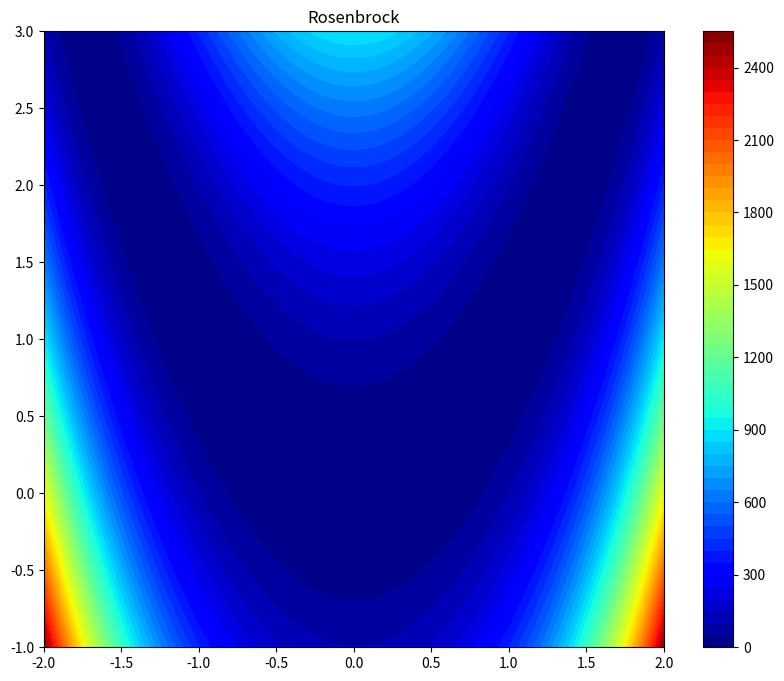

This chart was generated by the following Python code: (Note: this script raises an exception after producing the figure.)
"""
Exercise 3: Unconstrained Optimization II - Rosenbrock Function
Optimize the Rosenbrock function using steepest descent and Newton's method
"""

import numpy as np
import matplotlib.pyplot as plt
from matplotlib import cm
from scipy.optimize import minimize

# Rosenbrock function parameters
a = 1
b = 100


def rosenbrock(x):
    """Rosenbrock function: f(x,y) = (a-x)^2 + b(y-x^2)^2"""
    # Handle both list and array inputs uniformly
    if isinstance(x, list):
        x = np.array(x)
    return (a - x[0]) ** 2 + b * (x[1] - x[0] ** 2) ** 2


def grad_rosenbrock(x):
    """Gradient of Rosenbrock function"""
    dx = -2 * (a - x[0]) - 4 * b * x[0] * (x[1] - x[0] ** 2)
    dy = 2 * b * (x[1] - x[0] ** 2)
    return np.array([dx, dy])


def hessian_rosenbrock(x):
    """Hessian of Rosenbrock function"""
    h11 = 2 + 8 * b * x[0] ** 2 - 4 * b * (x[1] - x[0] ** 2)
    h12 = -4 * b * x[0]
    h21 = -4 * b * x[0]
    h22 = 2 * b
    return np.array([[h11, h12], [h21, h22]])


def armijo_line_search(x_k, grad_k, f_func, grad_func):
    """Armijo's method for step length selection"""
    t = 1.0
    grad_norm_sq = grad_k @ grad_k

    def w(t_val):
        return x_k - t_val * grad_k

    f_xk = f_func(x_k)

    # Check initial condition
    if f_func(w(t)) <= f_xk - 0.2 * t * grad_norm_sq:
        # Need to increase t
        while f_func(w(t)) <= f_xk - 0.2 * t * grad_norm_sq:
            t_prev = t
            t = 2 * t
            if t > 1e6:
                return t_prev
        return t_prev
    else:
        # Need to decrease t
        while f_func(w(t)) > f_xk - 0.2 * t * grad_norm_sq:
            t = t / 2
            if t < 1e-10:
                return t
        return t


def steepest_descent_rosenbrock(x0, tol=1e-4, max_iter=100000):
    """Steepest descent for Rosenbrock"""
    x_k = x0.copy()
    iterations = 0
    points = [x_k.copy()]

    while True:
        grad_k = grad_rosenbrock(x_k)
        grad_norm = np.linalg.norm(grad_k)

        if grad_norm < tol:
            break

        if iterations >= max_iter:
            print(f"Warning: Maximum iterations ({max_iter}) reached")
            break

        t_k = armijo_line_search(x_k, grad_k, rosenbrock, grad_rosenbrock)
        x_k = x_k - t_k * grad_k
        points.append(x_k.copy())
        iterations += 1

    return x_k, iterations, points


def newtons_method_rosenbrock(x0, tol=1e-4, max_iter=10000):
    """Newton's method for Rosenbrock"""
    x_k = x0.copy()
    iterations = 0
    points = [x_k.copy()]

    while True:
        grad_k = grad_rosenbrock(x_k)
        grad_norm = np.linalg.norm(grad_k)

        if grad_norm < tol:
            break

        if iterations >= max_iter:
            print(f"Warning: Maximum iterations ({max_iter}) reached")
            break

        H = hessian_rosenbrock(x_k)

        # Check if Hessian is positive definite
        try:
            L = np.linalg.cholesky(H)
            # Solve H * d = -grad using Cholesky
            d = np.linalg.solve(H, -grad_k)
        except Exception:
            # If not positive definite, use steepest descent direction
            d = -grad_k
            d = d / np.linalg.norm(d)

        # Line search in Newton direction
        alpha = 1.0
        while rosenbrock(x_k + alpha * d) > rosenbrock(x_k) + 0.1 * alpha * (
            grad_k @ d
        ):
            alpha *= 0.5
            if alpha < 1e-10:
                break

        x_k = x_k + alpha * d
        points.append(x_k.copy())
        iterations += 1

    return x_k, iterations, points


def trajectory_length(points):
    """Calculate the length of a trajectory"""
    length = 0.0
    for i in range(len(points) - 1):
        length += np.linalg.norm(points[i + 1] - points[i])
    return length


if __name__ == "__main__":
    # Task 1: Generate contour plots
    print("=" * 60)
    print("Task 1: Generating Contour Plots")
    print("=" * 60)

    x = np.linspace(-2, 2, 1000)
    y = np.linspace(-1, 3, 1000)
    [X, Y] = np.meshgrid(x, y)
    Z = rosenbrock([X, Y])

    plt.figure(1, figsize=(10, 8))
    plt.contourf(X, Y, Z, 50, cmap=cm.jet)
    plt.title("Rosenbrock")
    plt.colorbar()
    plt.savefig("./lab2/img/rosenbrock_contour.png", dpi=150, bbox_inches="tight")
    print("Saved: ./lab2/img/rosenbrock_contour.png")

    plt.figure(2, figsize=(10, 8))
    plt.contourf(X, Y, np.log(Z), 50, cmap=cm.jet)
    plt.title("Rosenbrock (log)")
    plt.colorbar()
    plt.savefig("./lab2/img/rosenbrock_log.png", dpi=150, bbox_inches="tight")
    print("Saved: ./lab2/img/rosenbrock_log.png")

    # Task 2: Steepest Descent
    print("\n" + "=" * 60)
    print("Task 2: Steepest Descent Method")
    print("=" * 60)

    x0 = np.array([-1.0, 1.5])
    x_sd, iter_sd, points_sd = steepest_descent_rosenbrock(x0, tol=1e-4)

    print(f"Starting point: ({x0[0]:.6f}, {x0[1]:.6f})")
    print(f"Final point: ({x_sd[0]:.6f}, {x_sd[1]:.6f})")
    print(f"Number of iterations: {iter_sd}")
    print(f"Final function value: {rosenbrock(x_sd):.6e}")
    print(f"Final gradient norm: {np.linalg.norm(grad_rosenbrock(x_sd)):.6e}")

    traj_length_sd = trajectory_length(points_sd)
    print(f"Trajectory length: {traj_length_sd:.6f}")

    # Plot trajectory
    plt.figure(3, figsize=(10, 8))
    plt.contourf(X, Y, np.log(Z), 50, cmap=cm.jet)
    plt.title("Steepest Descent")
    plt.colorbar()

    px = np.array([p[0] for p in points_sd])
    py = np.array([p[1] for p in points_sd])
    plt.plot(px, py, "w-", linewidth=2)
    plt.plot(px[0], py[0], "o", color="black", markersize=10, label="Start")
    plt.plot(px[-1], py[-1], "o", color="white", markersize=10, label="End")
    plt.xlim(-2, 2)
    plt.ylim(-1, 3)
    plt.legend()
    plt.savefig(
        "./lab2/img/rosenbrock_steepest_descent.png", dpi=150, bbox_inches="tight"
    )
    print("Saved: ./lab2/img/rosenbrock_steepest_descent.png")

    # Task 3: Newton's Method
    print("\n" + "=" * 60)
    print("Task 3: Newton's Method")
    print("=" * 60)

    x_nm, iter_nm, points_nm = newtons_method_rosenbrock(x0, tol=1e-4)

    print(f"Starting point: ({x0[0]:.6f}, {x0[1]:.6f})")
    print(f"Final point: ({x_nm[0]:.6f}, {x_nm[1]:.6f})")
    print(f"Number of iterations: {iter_nm}")
    print(f"Final function value: {rosenbrock(x_nm):.6e}")
    print(f"Final gradient norm: {np.linalg.norm(grad_rosenbrock(x_nm)):.6e}")

    traj_length_nm = trajectory_length(points_nm)
    print(f"Trajectory length: {traj_length_nm:.6f}")

    # Plot trajectory
    plt.figure(4, figsize=(10, 8))
    plt.contourf(X, Y, np.log(Z), 50, cmap=cm.jet)
    plt.title("Newton's Method")
    plt.colorbar()

    px = np.array([p[0] for p in points_nm])
    py = np.array([p[1] for p in points_nm])
    plt.plot(px, py, "w-", linewidth=2)
    plt.plot(px[0], py[0], "o", color="black", markersize=10, label="Start")
    plt.plot(px[-1], py[-1], "o", color="white", markersize=10, label="End")
    plt.xlim(-2, 2)
    plt.ylim(-1, 3)
    plt.legend()
    plt.savefig("./lab2/img/rosenbrock_newton.png", dpi=150, bbox_inches="tight")
    print("Saved: ./lab2/img/rosenbrock_newton.png")

    # Task 4: Scipy optimization
    print("\n" + "=" * 60)
    print("Task 4: Scipy Minimize")
    print("=" * 60)

    res = minimize(rosenbrock, x0, jac=grad_rosenbrock, method="BFGS")

    print("Optimization result:")
    print(f"  Success: {res.success}")
    print(f"  Message: {res.message}")
    print(f"  Final point: ({res.x[0]:.6f}, {res.x[1]:.6f})")
    print(f"  Final function value: {res.fun:.6e}")
    print(f"  Number of iterations: {res.nit}")
    print(f"  Final gradient norm: {np.linalg.norm(res.jac):.6e}")

    # Summary
    print("\n" + "=" * 60)
    print("SUMMARY")
    print("=" * 60)
    print("Steepest Descent:")
    print(f"  Iterations: {iter_sd}")
    print(f"  Trajectory length: {traj_length_sd:.6f}")
    print("Newton's Method:")
    print(f"  Iterations: {iter_nm}")
    print(f"  Trajectory length: {traj_length_nm:.6f}")
    print("Scipy BFGS:")
    print(f"  Iterations: {res.nit}")

    print("\nAll plots saved to lab2/img/ directory")
